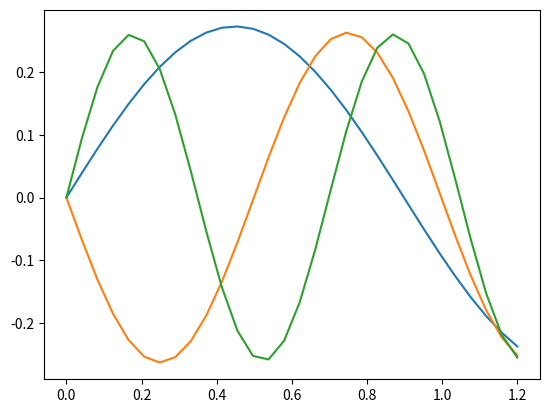

This figure's Python source:
# -*- coding: utf-8 -*-
"""
Created on Wed Jan 23 11:13:18 2019

[redacted]
"""

import numpy as np
import scipy.linalg as la
import matplotlib.pyplot as plt

#we wish to solve the equation g''(x) = (-mu * omega**2 / T) * g(x) as an eigenvalue problem
# we will solve it in the form A g = lambda B g, where A is a matrix describing the linear operation (the second derivative) acting on g in the lhs of the equation, lambda is the eigenvalues, and B is an identity matrix with the endpoints made to be zero so that we are solving a generalized eigenvalue problem.

#some constants
mu = 0.003
T = 127

# two boundary conditions
a = 0 #far left x coordinate of boundary condition for g(x); g(a) = 0
L = 1.2 #far right x coordinate of boundary condition for g(x); g'(L) = 2*g(L)

N = 30 #number of grid points we wish to use
x,h = np.linspace(a,L,N,retstep = True)


#now we'll define the A and B matrices
A = np.zeros((N,N))
A[0,0] = 1
A[-1,-1] = -2 + 3/(2*h)
A[-1,-2] = (-2)/h
A[-1,-3] = 1/(2*h)
for n in range(1,N-1):
    A[n,n-1] = h**(-2)
    A[n,n] = -2 * h**(-2)
    A[n,n+1] = h**(-2)
B = np.identity(N)
B[0,0] = 0
B[-1,-1] = 0

#now we will find the eigenvalues and vectors of this problem
vals, vecs = la.eig(A,B)

#because lambda = (-mu * omega**2 / T), we can find omega (the eigenfrequencies)
omega = np.sqrt(-T * np.real(vals) / mu)

# now we'll sort the eigenvalues and eigenvectors
ind = np.argsort(omega)
omega=omega[ind]
vecs = vecs[:,ind]

plt.figure()
plt.plot(x,vecs[:,0])
plt.plot(x,vecs[:,1])
plt.plot(x,vecs[:,2])
plt.show()



